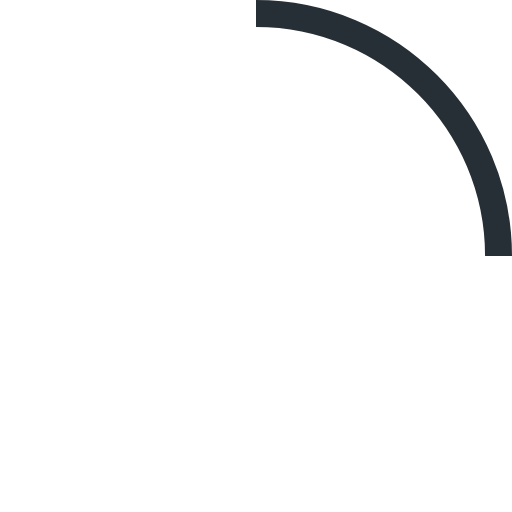
t = 0.00 s
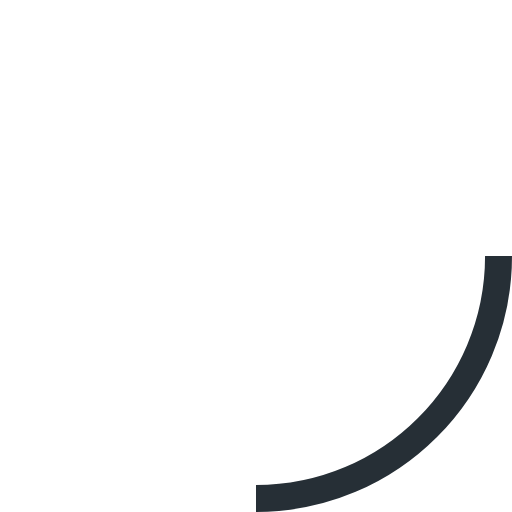
t = 0.25 s
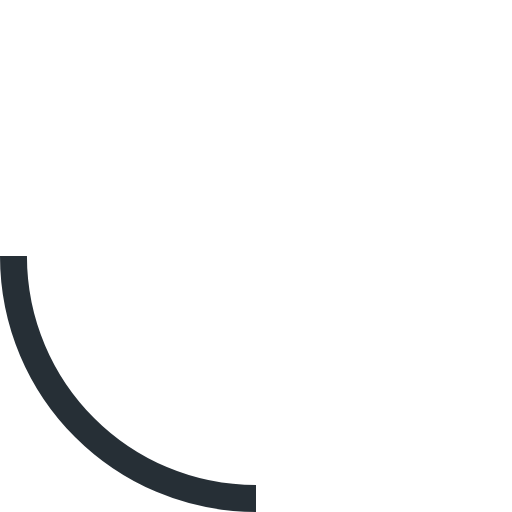
t = 0.50 s
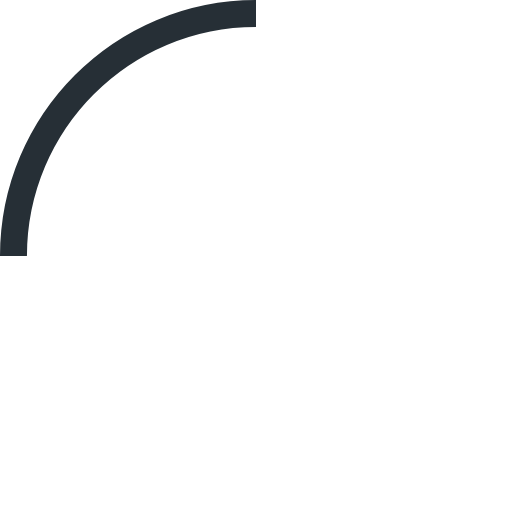
t = 0.75 s

The animated SVG that drew these frames (rendered in a browser with its animation timeline set to each time). Animation: 1 SMIL element (animateTransform=1); one cycle of 1.00 s, repeats indefinitely.

<!-- By Sam Herbert (@sherb), for everyone. More @ http://goo.gl/7AJzbL -->
<svg width="75" height="75" viewBox="0 0 38 38" xmlns="http://www.w3.org/2000/svg" stroke="#fff">
    <g fill="none" fill-rule="evenodd">
        <g transform="translate(1 1)" stroke-width="2">
            <circle stroke-opacity=".5" cx="18" cy="18" r="18"/>
            <path d="M36 18c0-9.94-8.06-18-18-18" stroke="#262F36">
                <animateTransform
                    attributeName="transform"
                    type="rotate"
                    from="0 18 18"
                    to="360 18 18"
                    dur="1s"
                    repeatCount="indefinite"/>
            </path>
        </g>
    </g>
</svg>
